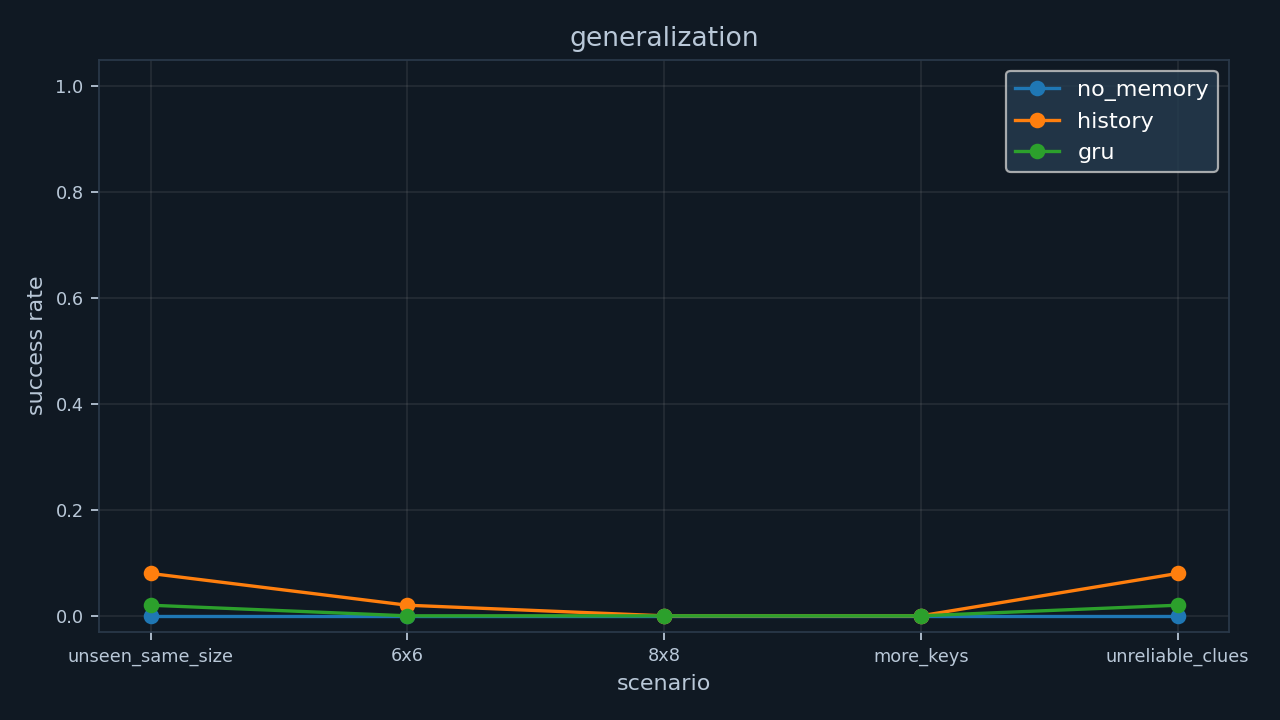

Source data for this figure (header and first rows):
agent, scenario, maps, success_rate, success_ci95_low, success_ci95_high, mean_reward, steps_to_success, mean_invalid_actions, mean_repeated_visits, mean_immediate_backtracks, mean_keys_per_step
no_memory, unseen_same_size, 50, 0.0, 0.0, 0.07135, -2.059, , 0.0, 93.9, 93.64, 0.005417
no_memory, 6x6, 50, 0.0, 0.0, 0.07135, -2.448, , 0.0, 94.26, 94.18, 0.002292
no_memory, 8x8, 50, 0.0, 0.0, 0.07135, -2.288, , 0.0, 93.8, 93.72, 0.003125
no_memory, more_keys, 50, 0.0, 0.0, 0.07135, 0.2028, , 0.0, 91.82, 90.86, 0.02354
no_memory, unreliable_clues, 50, 0.0, 0.0, 0.07135, -2.059, , 0.0, 93.9, 93.64, 0.005417
history, unseen_same_size, 50, 0.08, 0.03155, 0.1884, -0.7782, 6.0, 0.0, 82.16, 81.8, 0.02513
history, 6x6, 50, 0.02, 0.003539, 0.105, -1.939, 8.0, 0.0, 91.48, 91.34, 0.006042
history, 8x8, 50, 0.0, 0.0, 0.07135, -2.115, , 0.0, 92.8, 92.64, 0.003542
history, more_keys, 50, 0.0, 0.0, 0.07135, 0.3272, , 0.0, 89.8, 88.98, 0.03021
history, unreliable_clues, 50, 0.08, 0.03155, 0.1884, -0.7782, 6.0, 0.0, 82.16, 81.8, 0.02513
gru, unseen_same_size, 50, 0.02, 0.003539, 0.105, -1.77, 7.0, 0.0, 89.88, 89.58, 0.01077
gru, 6x6, 50, 0.0, 0.0, 0.07135, -2.351, , 0.0, 93.96, 93.84, 0.002708
gru, 8x8, 50, 0.0, 0.0, 0.07135, -2.262, , 0.0, 93.58, 93.48, 0.003125
gru, more_keys, 50, 0.0, 0.0, 0.07135, 0.4896, , 0.0, 91.22, 90.22, 0.025
gru, unreliable_clues, 50, 0.02, 0.003539, 0.105, -1.77, 7.0, 0.0, 89.88, 89.58, 0.01077
